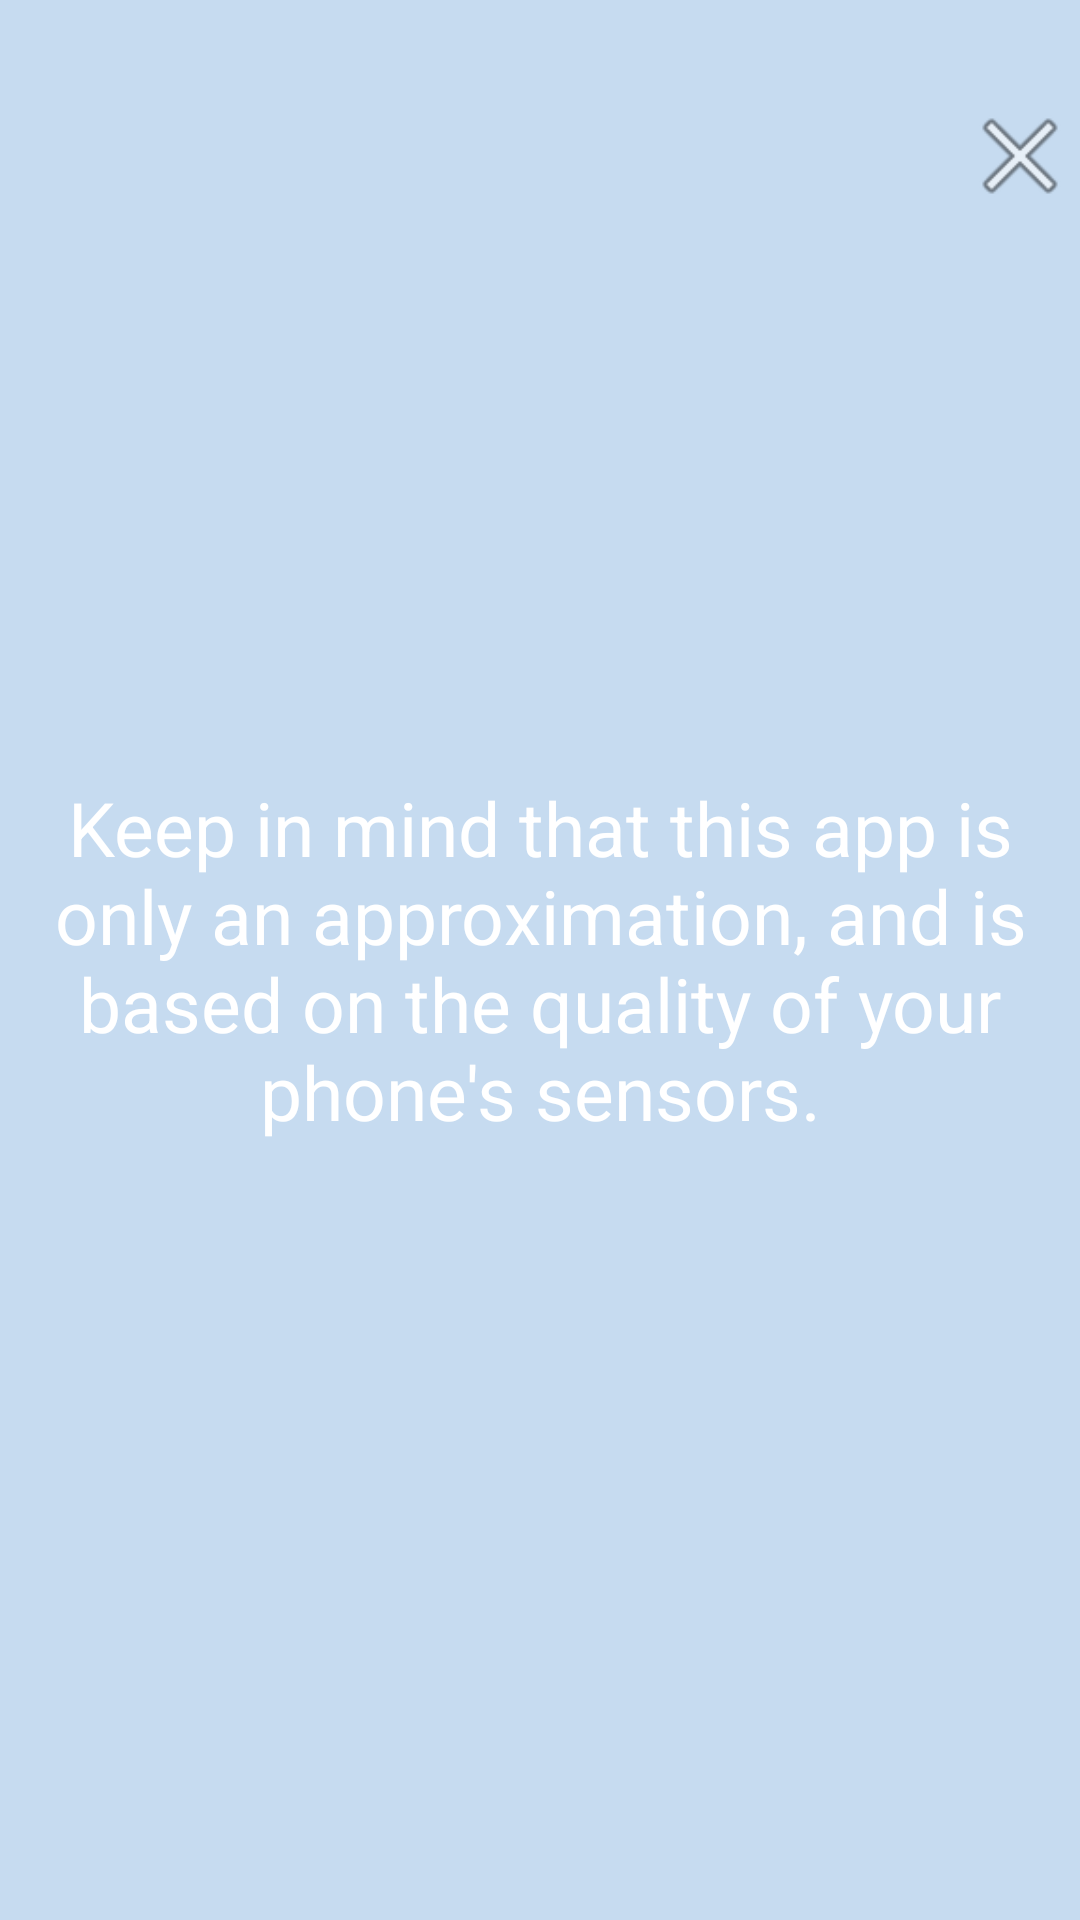

Produce the Android XML layout that renders to this screen, including the resource entries it uses.
<!-- AndroidManifest.xml: application theme AppTheme -->
<!-- res/layout/activity_disclaimer.xml -->
<?xml version="1.0" encoding="utf-8"?>
<RelativeLayout xmlns:android="http://schemas.android.com/apk/res/android"
    xmlns:app="http://schemas.android.com/apk/res-auto"
    xmlns:tools="http://schemas.android.com/tools"
    android:layout_width="match_parent"
    android:layout_height="match_parent"
    tools:context="com.example.vinee.measurable.Disclaimer"
    android:background="#C6DBF0"
    android:id="@+id/layout">
    <TextView
        style="@style/views"
        android:text="@string/disclaimer"
        android:id="@+id/text"
        android:background="?android:attr/selectableItemBackground"         />
    <ImageButton
        android:layout_width="wrap_content"
        android:layout_height="wrap_content"
        android:id="@+id/imgClose"
        android:layout_alignParentRight="true"
        android:layout_marginTop="32dp"
        android:background="@android:drawable/ic_menu_close_clear_cancel"
        android:padding="20dp"/>

</RelativeLayout>
<!-- resources referenced by this layout -->
<resources>
  <string name="disclaimer">Keep in mind that this app is only an approximation, and is based on the
      quality of your phone\'s sensors.</string>
  <style name="views">
          <item name="android:layout_width">match_parent</item>
          <item name="android:layout_height">match_parent</item>
          <item name="android:textColor">#ffffff</item>
          <item name="android:textSize">25sp</item>
          <item name="android:gravity">center</item>
      </style>
  <style name="AppTheme" parent="Theme.AppCompat.Light.NoActionBar">
          
          <item name="colorPrimary">@color/colorPrimary</item>
          <item name="colorPrimaryDark">@color/colorPrimaryDark</item>
          <item name="colorAccent">@color/colorAccent</item>
          <item name="android:windowTranslucentStatus">true</item>
          <item name="android:windowTranslucentNavigation">true</item>
      </style>
  <!-- not gathered from this repository: default colours our renderer supplied (Android Studio template values) -->
  <color name="colorPrimary">#FF6200EE</color>
  <color name="colorPrimaryDark">#FF3700B3</color>
  <color name="colorAccent">#FF03DAC5</color>
</resources>
